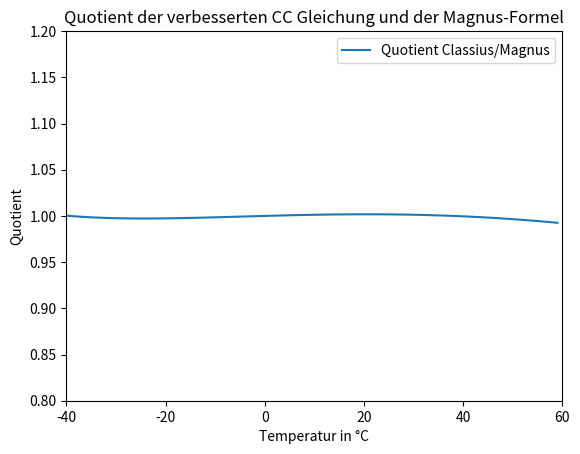

The matplotlib source for this figure:
import numpy as np
import matplotlib.pyplot as plt
import math

#Aufgabe c)

te= np.arange(-40,60,1)

#Magnusformel
mp = np.array([])
for t in range(-40,60):
    m=611.2 * math.exp((17.62*t)/(243.12+t))
    mp=np.append(mp, m)


#Clausiusclaperyon
cp = np.array([])
lv= 2.5*10**6
rv = 461.4
for t in range(233,333):
    t = t + 0.15 #Korrektur für Temperatur
    dt= (t- 273.15) # Bestimmung von delta T
    c = 611.2*math.exp((lv*dt)/(rv*t*273.15))
    cp=np.append(cp,c)

plt.plot(te,mp, label="Magnus")
plt.plot(te,cp, label="Clausius-Clapperyeon")
plt.xlabel('Temperatur in °C')
plt.ylabel('Sättigungsdamfpdruck in Pa')
plt.legend( )
plt.title('Vergleich der Classiusclapereyon Gleichung und der Magnus-Formel')
plt.savefig('Steding-Alexander-wp01-plotc.png',format='png',dpi = 1200)
plt.close()

# Aufgabe e)
cppp = np.array([])
lvo= 2.5*10**6
rv = 461.4
cpv =1870
cpi= 4187
to = 273.15
for t in range(233,333):
    t = t + 0.15 #Korrektur für Temperatur
    c = 611.2*math.exp(((cpv-cpi)*(math.log(t)-math.log(to)))/(rv)+((lvo - to*(cpv-cpi))/(rv)*(((-1)/(t)+((1)/(to))))))
    cppp=np.append(cppp,c)

plt.plot(te,mp, label="Magnus")
plt.plot(te,cp, label="Clausius-Clapperyeon")
plt.plot(te,cppp, label="Clausius-Clapperyeon verbessert")
plt.legend()
plt.title('Vergleich der verbesserten CC Gleichung und der Magnus-Formel')
plt.xlabel('Temperatur in °C')
plt.ylabel('Sättigungsdamfpdruck in Pa')
plt.savefig('Steding-Alexander-wp01-plote.png',format='png',dpi = 1200)
plt.close()
#Aufgabe e) Quotient
quotientenarray= cppp/mp
plt.plot(te,quotientenarray, label="Quotient Classius/Magnus")
plt.title('Quotient der verbesserten CC Gleichung und der Magnus-Formel')
plt.legend()
plt.axis([-40,60,0.8,1.2])
plt.xlabel('Temperatur in °C')
plt.ylabel('Quotient')
plt.savefig('Steding-Alexander-wp01-plote2.png',format='png',dpi = 1200)
